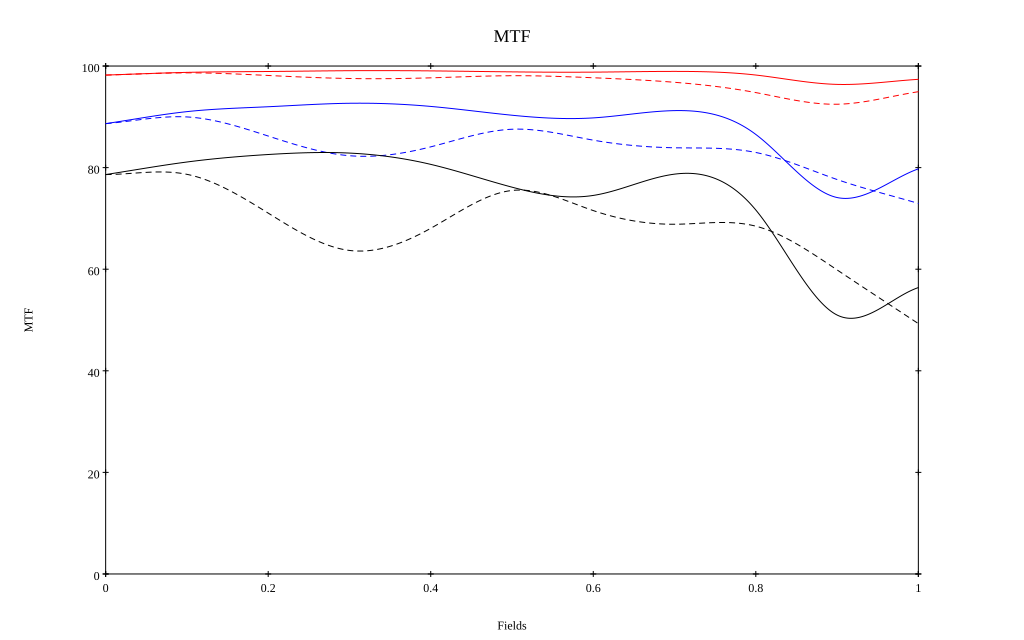

Data behind this chart, as committed beside it:
, 0, 0.1, 0.2, 0.3, 0.4, 0.5, 0.6, 0.7, 0.8, 0.9, 1
10 sag, 0.982, 0.988, 0.989, 0.991, 0.99, 0.989, 0.988, 0.989, 0.982, 0.964, 0.974
10 tan, 0.982, 0.987, 0.981, 0.975, 0.977, 0.981, 0.977, 0.968, 0.948, 0.925, 0.949
30 sag, 0.887, 0.91, 0.92, 0.927, 0.92, 0.903, 0.898, 0.912, 0.865, 0.741, 0.798
30 tan, 0.887, 0.9, 0.862, 0.823, 0.841, 0.876, 0.854, 0.839, 0.83, 0.777, 0.73
50 sag, 0.786, 0.811, 0.826, 0.829, 0.806, 0.762, 0.745, 0.787, 0.717, 0.51, 0.564
50 tan, 0.786, 0.787, 0.71, 0.637, 0.681, 0.755, 0.715, 0.689, 0.685, 0.599, 0.493
